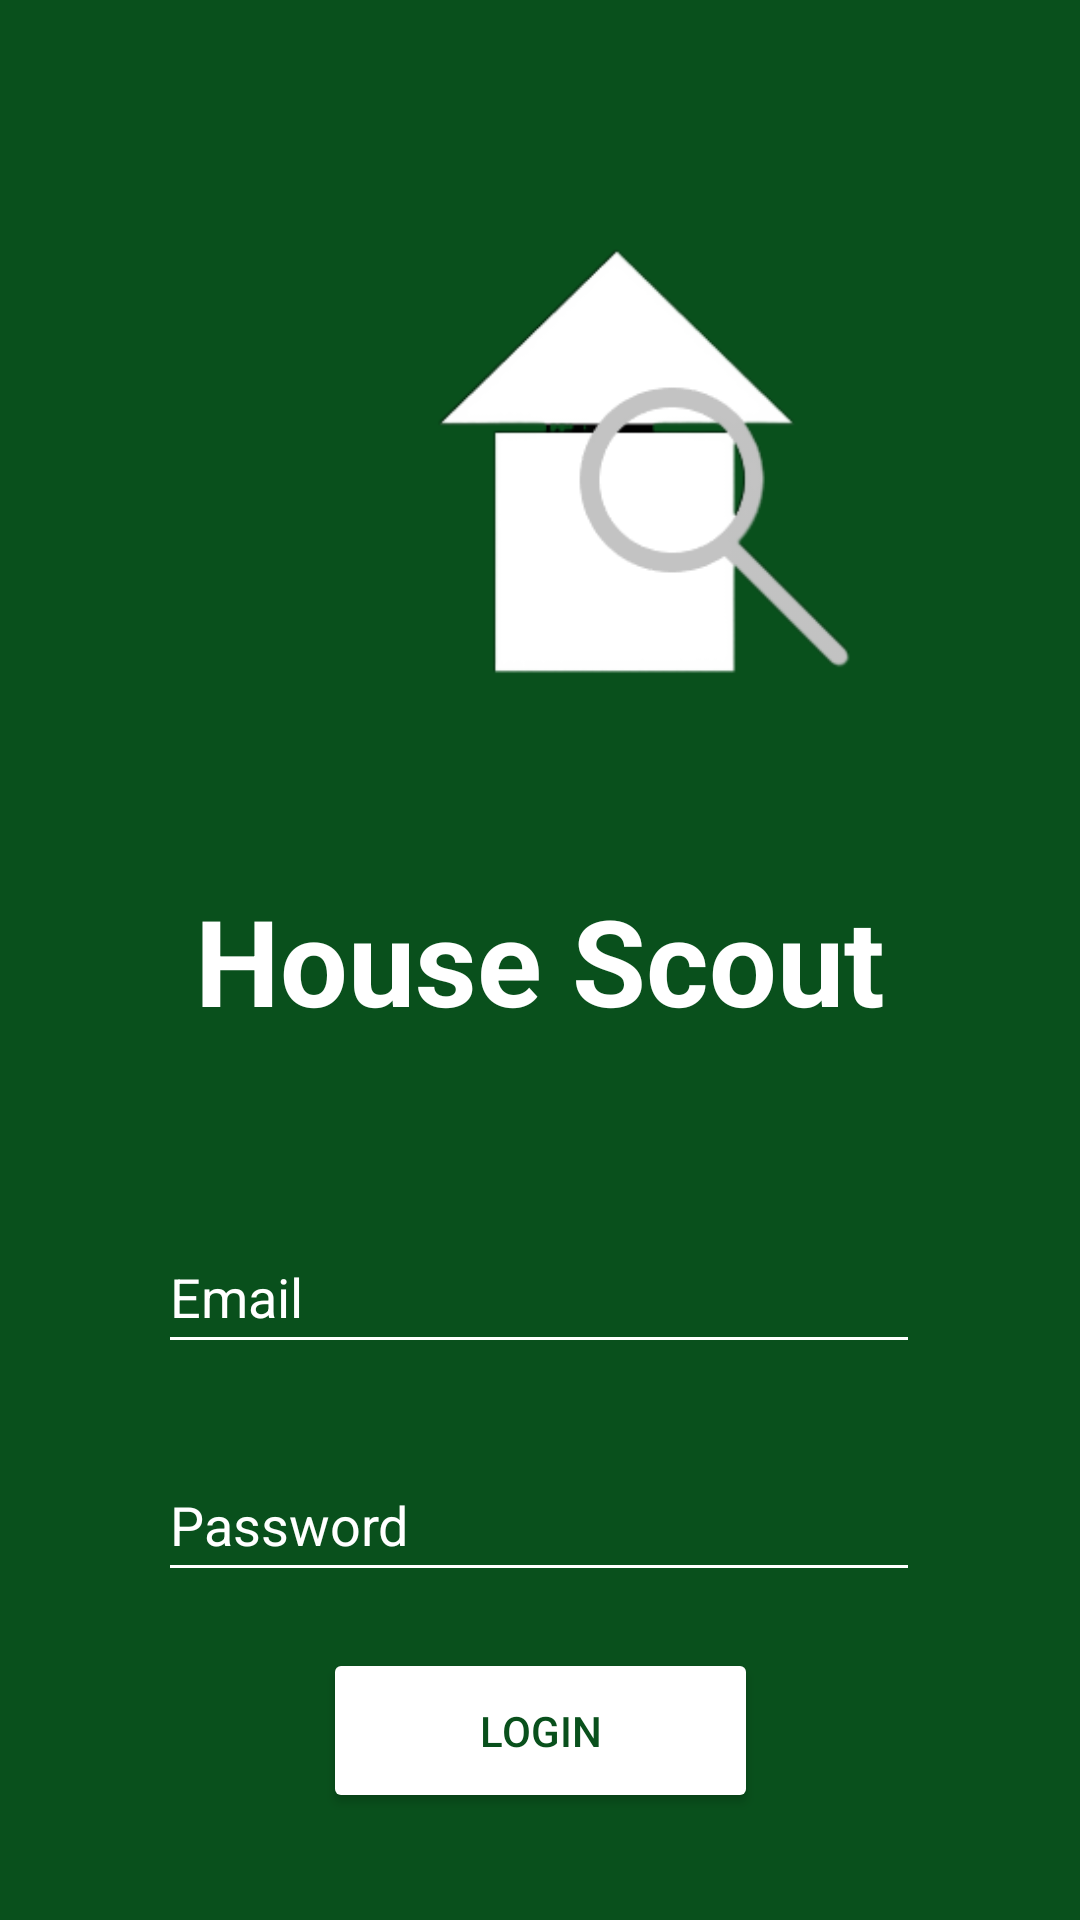

Android layout source for this screen:
<!-- AndroidManifest.xml: application theme Theme.HFinder -->
<!-- res/layout/activity_main.xml -->
<?xml version="1.0" encoding="utf-8"?>
<androidx.constraintlayout.widget.ConstraintLayout xmlns:android="http://schemas.android.com/apk/res/android"
    xmlns:app="http://schemas.android.com/apk/res-auto"
    xmlns:tools="http://schemas.android.com/tools"
    android:layout_width="match_parent"
    android:layout_height="match_parent"
    android:background="@color/darkGreen"
    tools:context="com.example.HouseScout.MainActivity">

    <ImageView
        android:id="@+id/imageView"
        android:layout_width="416dp"
        android:layout_height="301dp"
        android:contentDescription="@string/logoDesc"
        android:src="@drawable/applogo"
        app:layout_constraintBottom_toBottomOf="parent"
        app:layout_constraintEnd_toEndOf="parent"
        app:layout_constraintHorizontal_bias="0.0"
        app:layout_constraintStart_toStartOf="parent"
        app:layout_constraintTop_toTopOf="parent"
        app:layout_constraintVertical_bias="0.057" />

    <TextView
        android:id="@+id/textView"
        android:layout_width="wrap_content"
        android:layout_height="wrap_content"
        android:text="@string/app_name"
        android:textColor="@color/white"
        android:textSize="40sp"
        android:textStyle="bold"
        app:layout_constraintBottom_toBottomOf="parent"
        app:layout_constraintLeft_toLeftOf="parent"
        app:layout_constraintRight_toRightOf="parent"
        app:layout_constraintTop_toTopOf="parent" />

    <EditText
        android:id="@+id/UsernameLogin"
        android:layout_width="254dp"
        android:layout_height="48dp"
        android:layout_marginTop="60dp"
        android:inputType="textEmailAddress"
        android:backgroundTint="@color/white"
        android:hint="@string/emailHint"
        android:textColor="@color/white"
        android:textColorHint="@color/white"
        app:layout_constraintEnd_toEndOf="parent"
        app:layout_constraintHorizontal_bias="0.496"
        app:layout_constraintStart_toStartOf="parent"
        app:layout_constraintTop_toBottomOf="@+id/textView" />

    <EditText
        android:id="@+id/PasswordLogin"
        android:layout_width="254dp"
        android:layout_height="48dp"
        android:layout_marginTop="28dp"
        android:backgroundTint="@color/white"
        android:inputType="textPassword"
        android:hint="@string/passwordHint"
        android:textColor="@color/white"
        android:textColorHint="@color/white"
        app:layout_constraintBottom_toBottomOf="parent"
        app:layout_constraintEnd_toEndOf="parent"
        app:layout_constraintHorizontal_bias="0.496"
        app:layout_constraintStart_toStartOf="parent"
        app:layout_constraintTop_toBottomOf="@+id/UsernameLogin"
        app:layout_constraintVertical_bias="0.0" />

    <Button
        android:id="@+id/button"
        android:layout_width="145dp"
        android:layout_height="55dp"
        android:backgroundTint="@color/white"
        android:text="@string/loginButton"
        android:textColor="@color/darkGreen"
        app:layout_constraintBottom_toBottomOf="parent"
        app:layout_constraintEnd_toEndOf="parent"
        app:layout_constraintStart_toStartOf="parent"
        app:layout_constraintTop_toBottomOf="@+id/PasswordLogin"
        app:layout_constraintVertical_bias="0.346" />


</androidx.constraintlayout.widget.ConstraintLayout>
<!-- resources referenced by this layout -->
<resources>
  <color name="darkGreen">#09501C</color>
  <color name="white">#FFFFFFFF</color>
  <!-- drawable applogo: png bitmap (drawable-v24, 14952 bytes) -->
  <string name="app_name">House Scout</string>
  <string name="emailHint">Email</string>
  <string name="loginButton">LOGIN</string>
  <string name="logoDesc">Logo</string>
  <string name="passwordHint">Password</string>
  <style name="Theme.HFinder" parent="Theme.MaterialComponents.DayNight.DarkActionBar">
          
          <item name="colorPrimary">@color/purple_500</item>
          <item name="colorPrimaryVariant">@color/purple_700</item>
          <item name="colorOnPrimary">@color/white</item>
          
          <item name="colorSecondary">@color/teal_200</item>
          <item name="colorSecondaryVariant">@color/teal_700</item>
          <item name="colorOnSecondary">@color/black</item>
          
          <item name="android:statusBarColor" tools:targetApi="l">?attr/colorPrimaryVariant</item>
          
      </style>
  <color name="purple_500">#FF6200EE</color>
  <color name="purple_700">#FF3700B3</color>
  <color name="teal_200">#FF03DAC5</color>
  <color name="teal_700">#FF018786</color>
  <color name="black">#FF000000</color>
</resources>
